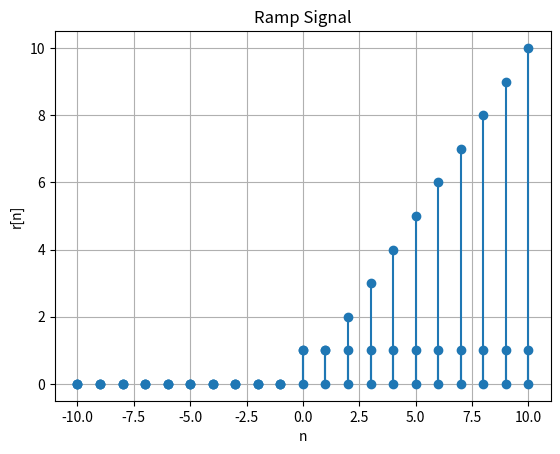

Here is the Python script that generated this plot:
import numpy as np
import matplotlib.pyplot as plt


def unit_step(n):

    signal = np.where(n >= 0, 1, 0)
    plt.stem(n, signal, basefmt=" ")
    plt.title("Unit Step Signal")
    plt.xlabel("n")
    plt.ylabel("u[n]")
    plt.grid(True)
    plt.show()
    return signal


def unit_impulse(n):

    signal = np.where(n == 0, 1, 0)
    plt.stem(n, signal, basefmt=" ")
    plt.title("Unit Impulse Signal")
    plt.xlabel("n")
    plt.ylabel("δ[n]")
    plt.grid(True)
    plt.show()
    return signal


def ramp_signal(n):
 
    signal = np.where(n >= 0, n, 0)
    plt.stem(n, signal, basefmt=" ")
    plt.title("Ramp Signal")
    plt.xlabel("n")
    plt.ylabel("r[n]")
    plt.grid(True)
    plt.show()
    return signal


# Example usage (only runs when script is executed directly)
if __name__ == "__main__":
    n = np.arange(-10, 11)  # Range from -10 to 10
    print("Unit Step:", unit_step(n))
    print("Unit Impulse:", unit_impulse(n))
    print("Ramp:", ramp_signal(n))
